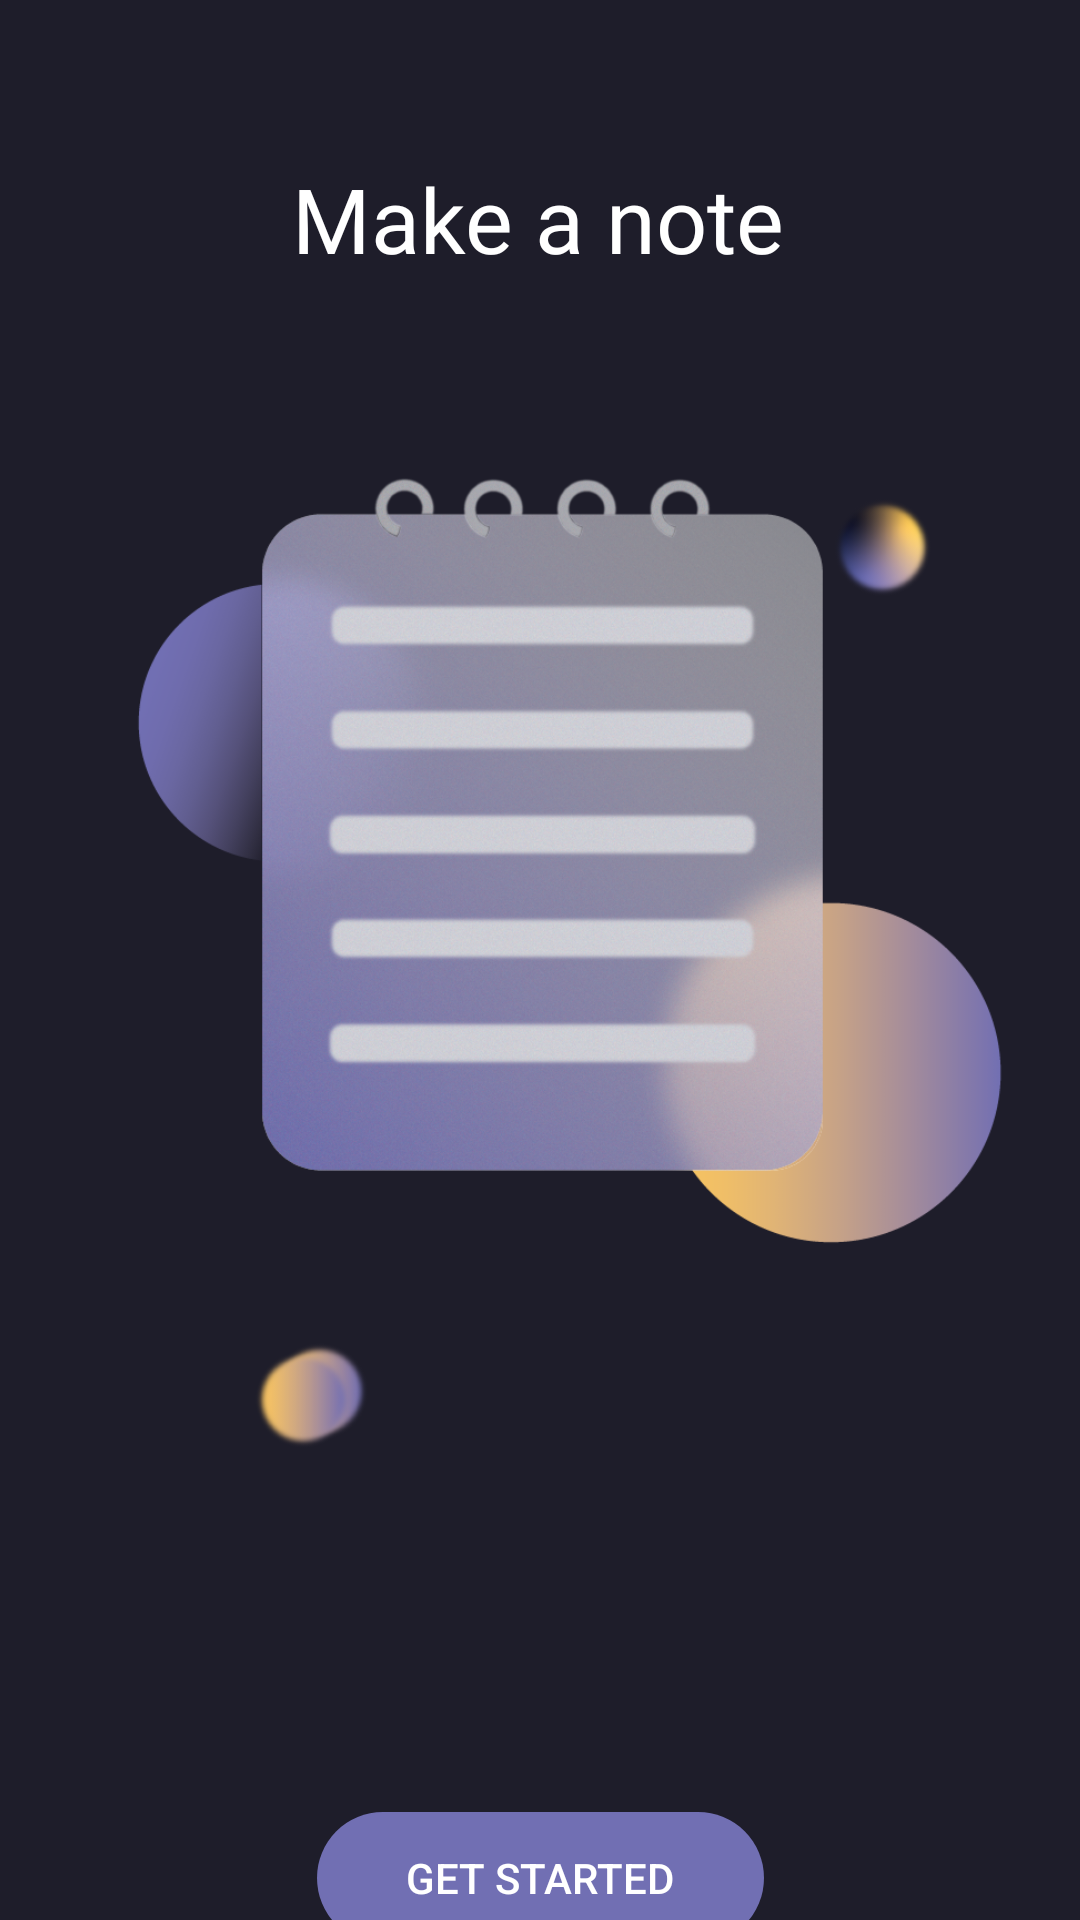

Android layout source for this screen:
<!-- AndroidManifest.xml: application theme Theme.NotesApp -->
<!-- res/layout/activity_main.xml -->
<?xml version="1.0" encoding="utf-8"?>
<androidx.constraintlayout.widget.ConstraintLayout xmlns:android="http://schemas.android.com/apk/res/android"
    xmlns:app="http://schemas.android.com/apk/res-auto"
    xmlns:tools="http://schemas.android.com/tools"
    android:layout_width="match_parent"
    android:layout_height="match_parent"
    tools:context=".MainActivity"
    android:background="@color/background">

    <Button
        android:id="@+id/getStarted"
        android:layout_width="149dp"
        android:layout_height="44dp"
        android:layout_marginTop="604dp"
        android:background="@drawable/round_corners"
        android:text="Get started"
        android:textColor="@color/white"
        android:textSize="14sp"
        app:backgroundTint="@color/purple"
        app:layout_constraintEnd_toEndOf="parent"
        app:layout_constraintStart_toStartOf="parent"
        app:layout_constraintTop_toTopOf="parent"
        tools:ignore="MissingConstraints,TextContrastCheck" />

    <ImageView
        android:id="@+id/imageView"
        android:layout_width="wrap_content"
        android:layout_height="wrap_content"
        android:layout_marginStart="16dp"
        app:layout_constraintStart_toStartOf="parent"
        app:srcCompat="@drawable/try_copy"
        tools:ignore="MissingConstraints"
        tools:layout_editor_absoluteY="-49dp" />

    <TextView
        android:id="@+id/textView4"
        android:layout_width="wrap_content"
        android:layout_height="wrap_content"
        android:fontFamily="@font/adaptabold"
        android:text="Make a note"
        android:textColor="@color/white"
        android:textSize="30dp"
        app:layout_constraintBottom_toBottomOf="parent"
        app:layout_constraintEnd_toEndOf="parent"
        app:layout_constraintHorizontal_bias="0.497"
        app:layout_constraintStart_toStartOf="parent"
        app:layout_constraintTop_toTopOf="parent"
        app:layout_constraintVertical_bias="0.088" />


</androidx.constraintlayout.widget.ConstraintLayout>
<!-- resources referenced by this layout -->
<resources>
  <color name="background">#1E1D2A</color>
  <color name="purple">#716FB3</color>
  <color name="white">#FFFFFFFF</color>
  <!-- drawable round_corners (drawable-v24) -->
  <?xml version="1.0" encoding="utf-8"?>
      <shape xmlns:android="http://schemas.android.com/apk/res/android">
  
          <corners android:radius="30dp"/>
  
      </shape>
  <!-- drawable try_copy: png bitmap (drawable, 679201 bytes) -->
  <style name="Theme.NotesApp" parent="Theme.MaterialComponents.DayNight.NoActionBar">
          
          <item name="colorPrimary">@color/purple</item>
          <item name="colorPrimaryVariant">@color/background</item>
          <item name="colorOnPrimary">@color/white</item>
          
          <item name="colorSecondary">@color/purple</item>
          <item name="colorSecondaryVariant">@color/purple</item>
          <item name="colorOnSecondary">@color/purple</item>
          
          <item name="android:statusBarColor" tools:targetApi="l">?attr/colorPrimaryVariant</item>
          
      </style>
</resources>
